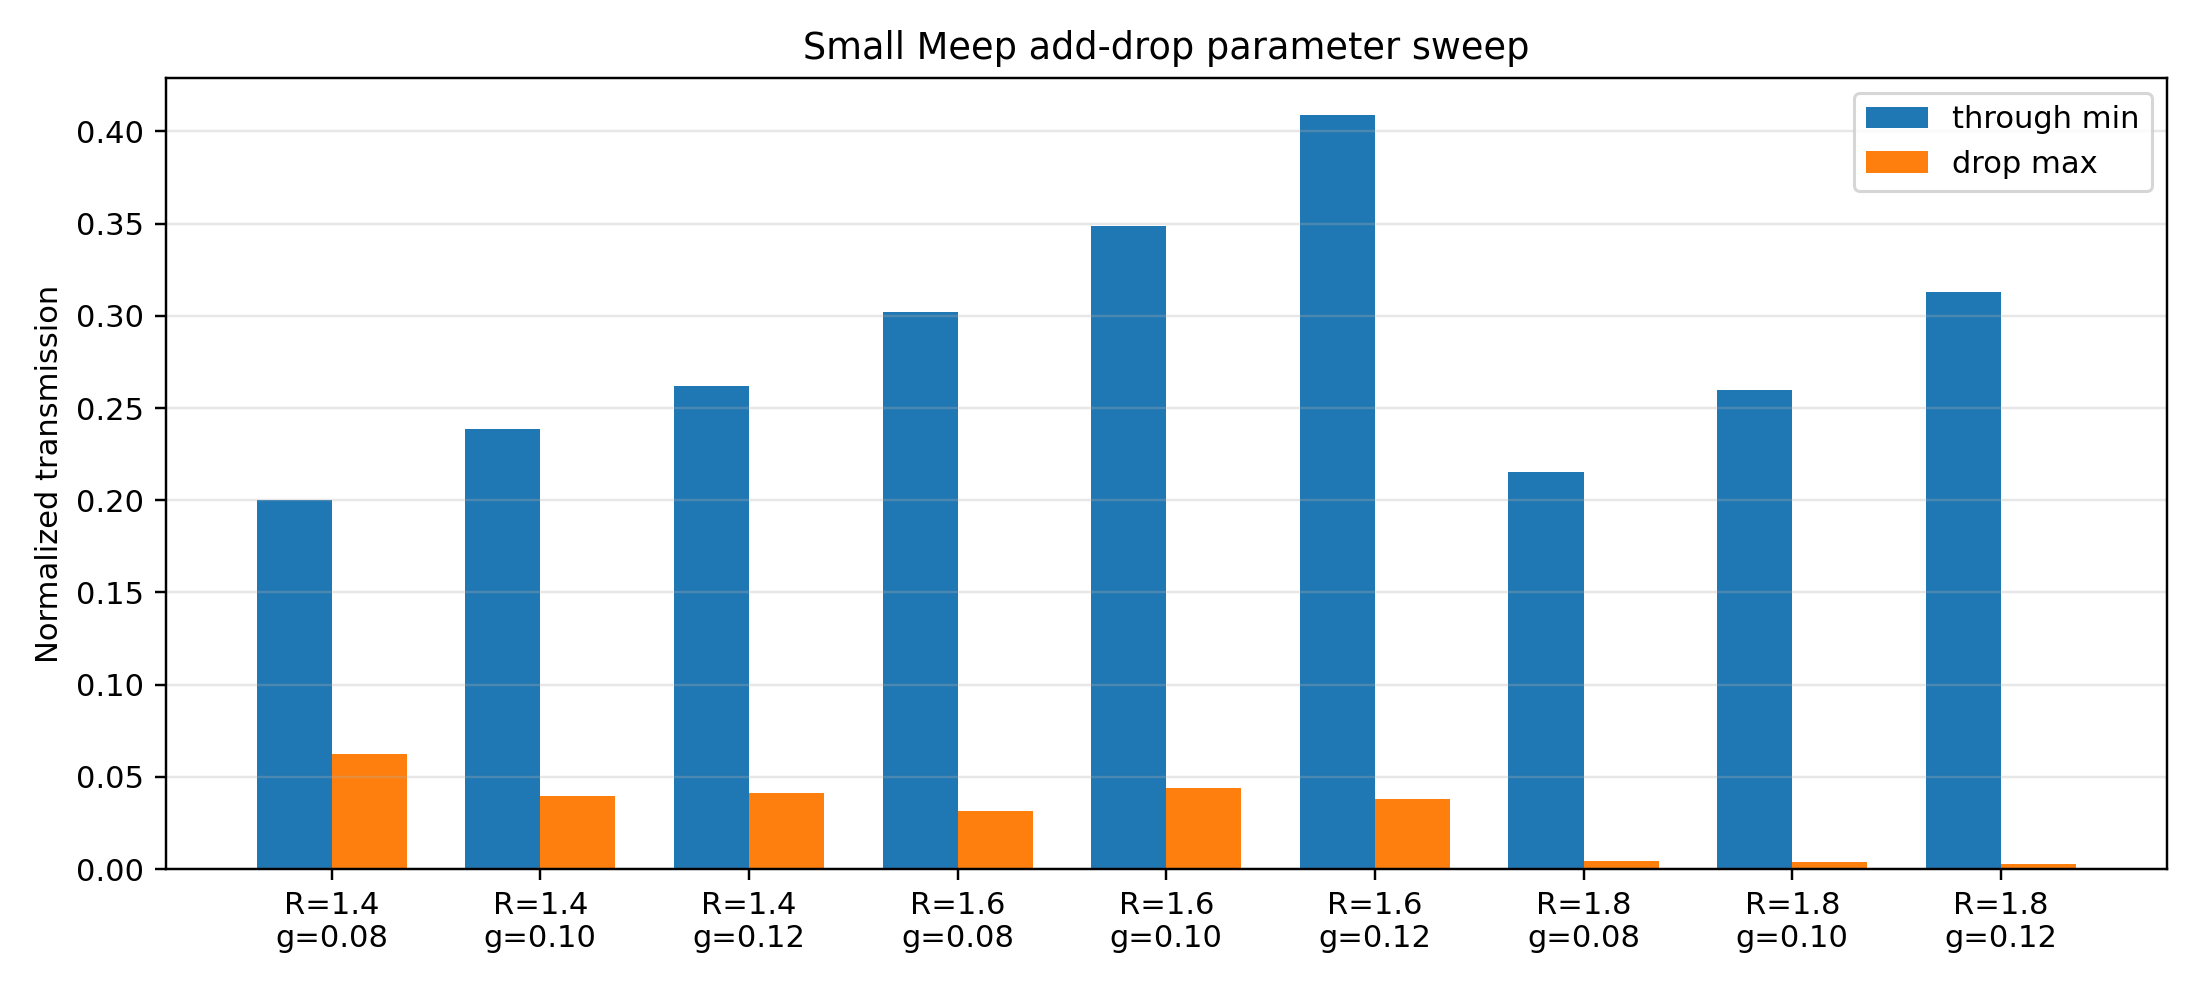

Source data for this figure (header and first rows):
radius_um, gap_um, through_min, through_min_wavelength_um, drop_max, drop_max_wavelength_um
1.4, 0.08, 0.2003, 1.716, 0.06238, 1.433
1.4, 0.1, 0.2385, 1.513, 0.03981, 1.436
1.4, 0.12, 0.2622, 1.607, 0.04129, 1.446
1.6, 0.08, 0.302, 1.682, 0.03179, 1.396
1.6, 0.1, 0.3486, 1.682, 0.04388, 1.587
1.6, 0.12, 0.4086, 1.682, 0.0378, 1.587
1.8, 0.08, 0.2153, 1.657, 0.004325, 1.452
1.8, 0.1, 0.2595, 1.657, 0.003822, 1.452
1.8, 0.12, 0.3128, 1.657, 0.003039, 1.456
